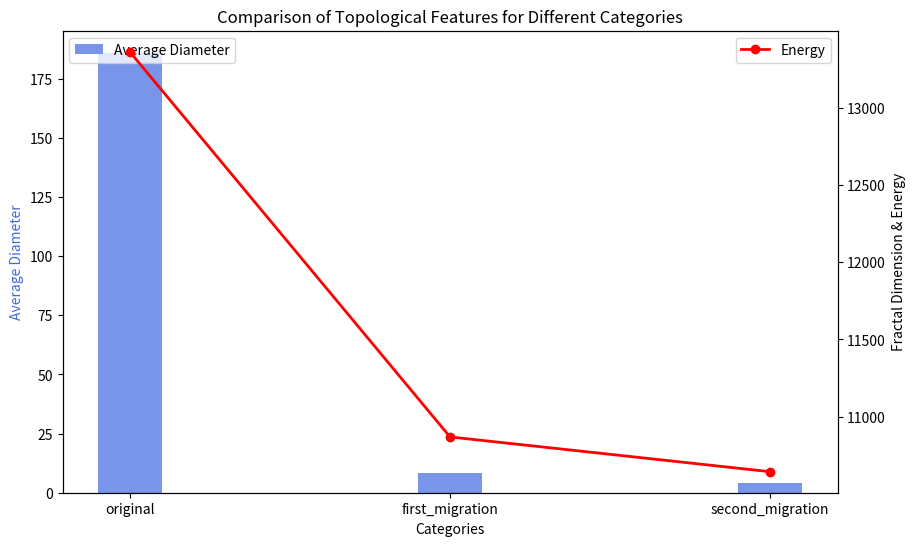

Source code (Python):
import matplotlib.pyplot as plt
import numpy as np

# Data from the image
categories = ['original', 'first_migration', 'second_migration']
diameters = [186.02, 8.27, 4.13]

energies = [13362.82, 10868.37, 10643.07]

# Set up the figure and axes
fig, ax1 = plt.subplots(figsize=(10, 6))

# Bar plot for the diameters
ax1.bar(categories, diameters, width=0.2, label='Average Diameter', align='center', color='royalblue', alpha=0.7)

# Create a second y-axis for fractal dimensions and energy
ax2 = ax1.twinx()

# Line plot for fractal dimensions

# Line plot for energies
ax2.plot(categories, energies, marker='o', label='Energy', color='red', linestyle='-', linewidth=2)

# Set labels and title
ax1.set_xlabel('Categories')
ax1.set_ylabel('Average Diameter', color='royalblue')
ax2.set_ylabel('Fractal Dimension & Energy', color='black')

# Add legends
ax1.legend(loc='upper left')
ax2.legend(loc='upper right')

# Show the plot
plt.title('Comparison of Topological Features for Different Categories')
plt.show()
